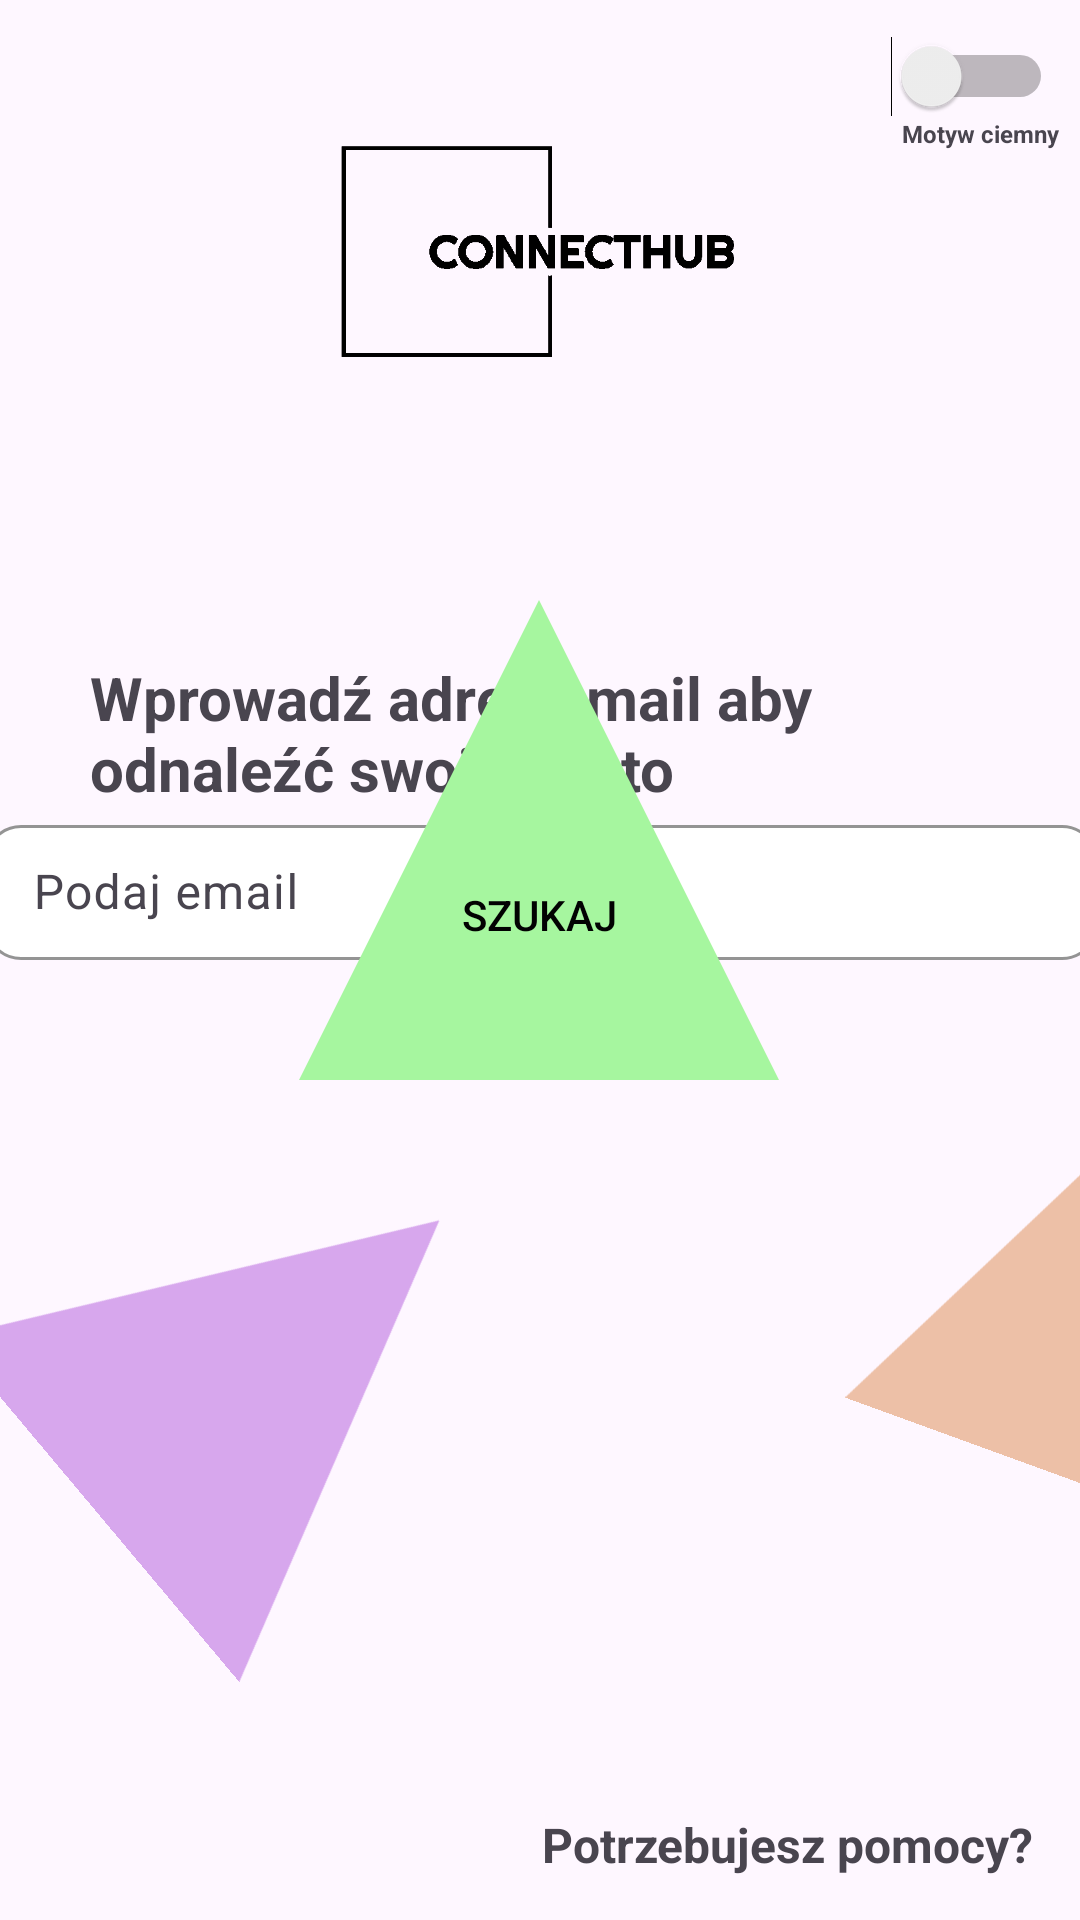

The Android layout XML behind this screen, and the referenced resources:
<!-- AndroidManifest.xml: application theme Theme.ConnectHub -->
<!-- res/layout/activity_password_reminder.xml -->
<?xml version="1.0" encoding="utf-8"?>
<androidx.constraintlayout.widget.ConstraintLayout xmlns:android="http://schemas.android.com/apk/res/android"
    xmlns:app="http://schemas.android.com/apk/res-auto"
    xmlns:tools="http://schemas.android.com/tools"
    android:id="@+id/main"
    android:layout_width="match_parent"
    android:layout_height="match_parent"
    tools:context=".ui.Password_reminder">

    <ImageView
        android:id="@+id/imageView55"
        android:layout_width="169dp"
        android:layout_height="156dp"
        android:layout_marginTop="740dp"
        android:layout_marginEnd="268dp"
        android:rotation="15"
        app:layout_constraintEnd_toEndOf="parent"
        app:layout_constraintTop_toTopOf="parent"
        app:srcCompat="@drawable/arrow_up_red" />

    <ImageView
        android:id="@+id/imageView56"
        android:layout_width="141dp"
        android:layout_height="160dp"
        android:layout_marginEnd="296dp"
        android:layout_marginBottom="744dp"
        android:rotation="65"
        app:layout_constraintBottom_toBottomOf="parent"
        app:layout_constraintEnd_toEndOf="parent"
        app:srcCompat="@drawable/arrow_up_yellow" />

    <ImageView
        android:id="@+id/imageView59"
        android:layout_width="173dp"
        android:layout_height="216dp"
        android:layout_marginStart="268dp"
        android:layout_marginBottom="696dp"
        android:rotation="185"
        app:layout_constraintBottom_toBottomOf="parent"
        app:layout_constraintStart_toStartOf="parent"
        app:srcCompat="@drawable/arrow_up_blue" />

    <ImageView
        android:id="@+id/imageView57"
        android:layout_width="150dp"
        android:layout_height="150dp"
        android:layout_marginEnd="196dp"
        android:layout_marginBottom="110dp"
        android:rotation="50"
        app:layout_constraintBottom_toBottomOf="parent"
        app:layout_constraintEnd_toEndOf="parent"
        app:srcCompat="@drawable/arrow_up_violet" />

    <ImageView
        android:id="@+id/imageView58"
        android:layout_width="130dp"
        android:layout_height="130dp"
        android:layout_marginStart="300dp"
        android:layout_marginBottom="148dp"
        android:rotation="20"
        app:layout_constraintBottom_toBottomOf="parent"
        app:layout_constraintStart_toStartOf="parent"
        app:srcCompat="@drawable/arrow_up_orange" />

    <ImageView
        android:id="@+id/imageView60"
        android:layout_width="304dp"
        android:layout_height="103dp"
        android:layout_marginTop="36dp"
        android:src="@drawable/connecthub"
        app:layout_constraintEnd_toEndOf="parent"
        app:layout_constraintHorizontal_bias="0.495"
        app:layout_constraintStart_toStartOf="parent"
        app:layout_constraintTop_toTopOf="parent"
        tools:srcCompat="@drawable/connecthub" />

    <com.google.android.material.textfield.TextInputLayout
        android:id="@+id/textInputLayout"
        android:layout_width="371dp"
        android:layout_height="wrap_content"
        android:hint="Podaj email"
        app:boxBackgroundColor="#FFFFFF"
        app:boxBackgroundMode="outline"
        app:boxCornerRadiusBottomEnd="12dp"
        app:boxCornerRadiusBottomStart="12dp"
        app:boxCornerRadiusTopEnd="12dp"
        app:boxCornerRadiusTopStart="12dp"
        app:boxStrokeColor="#888888"
        app:boxStrokeWidth="1dp"
        app:layout_constraintEnd_toEndOf="parent"
        app:layout_constraintStart_toStartOf="parent"
        app:layout_constraintTop_toBottomOf="@+id/textView35">

        <com.google.android.material.textfield.TextInputEditText
            android:id="@+id/textInputEditText"
            android:layout_width="match_parent"
            android:layout_height="45dp"
            android:background="@null"
            android:inputType="text"
            android:padding="12dp"
            android:textColor="#000000" />
    </com.google.android.material.textfield.TextInputLayout>

    <TextView
        android:id="@+id/textView35"
        android:layout_width="0dp"
        android:layout_height="wrap_content"
        android:layout_marginStart="30dp"
        android:layout_marginTop="80dp"
        android:layout_marginEnd="30dp"
        android:text="Wprowadź adres email aby odnaleźć swoje konto"
        android:textAlignment="textStart"
        android:textSize="20sp"
        android:textStyle="bold"
        app:layout_constraintEnd_toEndOf="parent"
        app:layout_constraintHorizontal_bias="0.498"
        app:layout_constraintStart_toStartOf="parent"
        app:layout_constraintTop_toBottomOf="@+id/imageView54" />

    <ImageView
        android:id="@+id/imageView54"
        android:layout_width="304dp"
        android:layout_height="103dp"
        android:layout_marginTop="36dp"
        android:src="@drawable/connecthub"
        app:layout_constraintEnd_toEndOf="parent"
        app:layout_constraintHorizontal_bias="0.495"
        app:layout_constraintStart_toStartOf="parent"
        app:layout_constraintTop_toTopOf="parent"
        tools:srcCompat="@drawable/connecthub" />

    <Button
        android:id="@+id/send_email_button"
        android:layout_width="160dp"
        android:layout_height="160dp"
        android:layout_marginBottom="280dp"
        android:background="@drawable/arrow_up"
        android:paddingTop="50dp"
        android:text="SZUKAJ"
        android:textColor="#020202"
        app:backgroundTint="@null"
        app:layout_constraintBottom_toBottomOf="parent"
        app:layout_constraintEnd_toEndOf="parent"
        app:layout_constraintHorizontal_bias="0.498"
        app:layout_constraintStart_toStartOf="parent" />

    <TextView
        android:id="@+id/textView36"
        android:layout_width="wrap_content"
        android:layout_height="wrap_content"
        android:text="Motyw ciemny"
        android:textSize="8sp"
        android:textStyle="bold"
        app:layout_constraintEnd_toEndOf="parent"
        app:layout_constraintHorizontal_bias="0.977"
        app:layout_constraintStart_toStartOf="parent"
        app:layout_constraintTop_toBottomOf="@+id/switch9" />

    <Switch
        android:id="@+id/switch9"
        android:layout_width="wrap_content"
        android:layout_height="wrap_content"
        android:layout_marginTop="12dp"
        android:layout_marginEnd="9dp"
        android:checked="false"
        app:layout_constraintEnd_toEndOf="parent"
        app:layout_constraintTop_toTopOf="parent" />

    <TextView
        android:id="@+id/textView37"
        android:layout_width="wrap_content"
        android:layout_height="wrap_content"
        android:layout_marginEnd="10dp"
        android:layout_marginBottom="10dp"
        android:text="Potrzebujesz pomocy?"
        android:textSize="16sp"
        android:textStyle="bold"
        app:layout_constraintBottom_toBottomOf="parent"
        app:layout_constraintEnd_toEndOf="parent"
        app:layout_constraintHorizontal_bias="0.971"
        app:layout_constraintStart_toStartOf="parent"
        app:layout_constraintTop_toTopOf="parent"
        app:layout_constraintVertical_bias="0.993" />

</androidx.constraintlayout.widget.ConstraintLayout>
<!-- resources referenced by this layout -->
<resources>
  <!-- drawable arrow_up (drawable) -->
  <?xml version="1.0" encoding="utf-8"?>
  <vector xmlns:android="http://schemas.android.com/apk/res/android"
      android:width="100dp"
      android:height="100dp"
      android:viewportWidth="100"
      android:viewportHeight="100">
  
      <path
          android:fillColor="@color/KolorPaleta1"
          android:pathData="M50,0 L0,100 L100,100 Z" />
  </vector>
  <!-- drawable arrow_up_blue (drawable) -->
  <?xml version="1.0" encoding="utf-8"?>
  <vector xmlns:android="http://schemas.android.com/apk/res/android"
      android:width="100dp"
      android:height="100dp"
      android:viewportWidth="100"
      android:viewportHeight="100">
  
      <path
          android:fillColor="@color/KolorPaleta2"
          android:pathData="M50,0 L0,100 L100,100 Z" />
  </vector>
  <!-- drawable arrow_up_orange (drawable) -->
  <?xml version="1.0" encoding="utf-8"?>
  <vector xmlns:android="http://schemas.android.com/apk/res/android"
      android:width="100dp"
      android:height="100dp"
      android:viewportWidth="100"
      android:viewportHeight="100">
  
      <path
          android:fillColor="@color/KolorPaleta5"
          android:pathData="M50,0 L0,100 L100,100 Z" />
  </vector>
  <!-- drawable arrow_up_red (drawable) -->
  <?xml version="1.0" encoding="utf-8"?>
  <vector xmlns:android="http://schemas.android.com/apk/res/android"
      android:width="100dp"
      android:height="100dp"
      android:viewportWidth="100"
      android:viewportHeight="100">
  
      <path
          android:fillColor="@color/Kolortlo2"
          android:pathData="M50,0 L0,100 L100,100 Z" />
  </vector>
  <!-- drawable arrow_up_violet (drawable) -->
  <?xml version="1.0" encoding="utf-8"?>
  <vector xmlns:android="http://schemas.android.com/apk/res/android"
      android:width="100dp"
      android:height="100dp"
      android:viewportWidth="100"
      android:viewportHeight="100">
  
      <path
          android:fillColor="@color/KolorPaleta4"
          android:pathData="M50,0 L0,100 L100,100 Z" />
  </vector>
  <!-- drawable arrow_up_yellow (drawable) -->
  <?xml version="1.0" encoding="utf-8"?>
  <vector xmlns:android="http://schemas.android.com/apk/res/android"
      android:width="100dp"
      android:height="100dp"
      android:viewportWidth="100"
      android:viewportHeight="100">
  
      <path
          android:fillColor="@color/KolorPaleta3"
          android:pathData="M50,0 L0,100 L100,100 Z" />
  </vector>
  <!-- drawable connecthub: png bitmap (drawable, 2659 bytes) -->
  <style name="Theme.ConnectHub" parent="Base.Theme.ConnectHub" />
  <color name="KolorPaleta1">#A6F69F</color>
  <color name="KolorPaleta2">#A7BAED</color>
  <color name="KolorPaleta5">#EDC0A7</color>
  <color name="Kolortlo2">#DB7575</color>
  <color name="KolorPaleta4">#D7A7ED</color>
  <color name="KolorPaleta3">#F3FBA0</color>
  <style name="Base.Theme.ConnectHub" parent="Theme.Material3.DayNight.NoActionBar">
          
          
          <item name="bottomNavigationStyle">@style/CustomBottomNavigation</item>
      </style>
  <style name="CustomBottomNavigation" parent="Widget.MaterialComponents.BottomNavigationView">
          <item name="itemIconSize">20dp</item> 
          <item name="itemTextAppearanceActive">@style/BottomNavText</item>
          <item name="itemTextAppearanceInactive">@style/BottomNavText</item>
      </style>
  <style name="BottomNavText" parent="TextAppearance.AppCompat.Caption">
          <item name="android:textSize">0sp</item>
      </style>
</resources>
